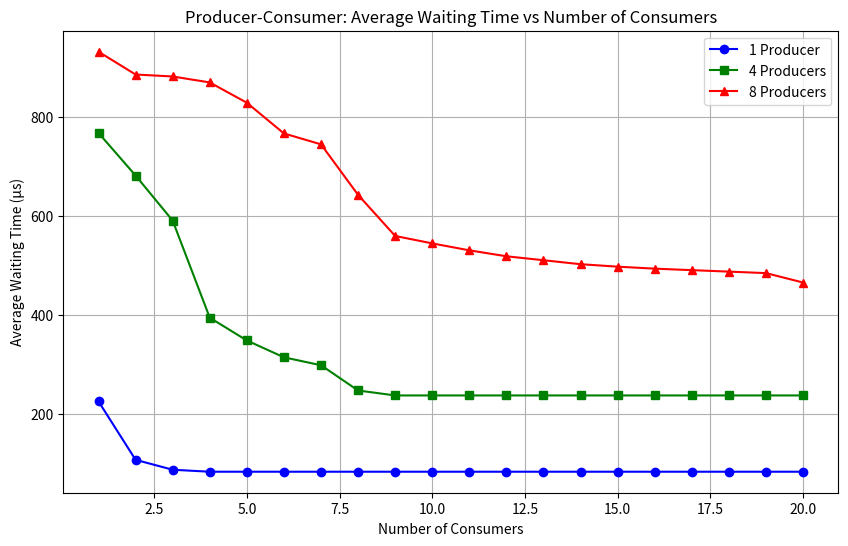

This figure's Python source:
import matplotlib.pyplot as plt
import numpy as np

# Data from your results (extended with more points for 4 and 8 producers)
producers = [1, 4, 8]  # Different number of producers
consumers_1 = list(range(1, 21))  # Number of consumers for each producer count (1 to 20)
avg_waiting_times_1 = [225, 107, 87, 83, 83, 83, 83, 83, 83, 83, 83, 83, 83, 83, 83, 83, 83, 83, 83, 83]  # Corresponding avg waiting times for 1 producer
avg_waiting_times_4 = [767, 681, 590, 394, 348, 314, 298, 247, 237, 237, 237, 237, 237, 237, 237, 237, 237, 237, 237, 237]  # Corresponding avg waiting times for 4 producers
avg_waiting_times_8 = [931, 885, 881, 869, 828, 766, 744, 642, 559, 544, 530, 518, 510, 502, 497, 493, 490, 487, 484, 465]  # Corresponding avg waiting times for 8 producers

# Create the plot
fig, ax = plt.subplots(figsize=(10, 6))

# Plot each producer count's results
ax.plot(consumers_1, avg_waiting_times_1, label='1 Producer', marker='o', color='b')
ax.plot(consumers_1, avg_waiting_times_4, label='4 Producers', marker='s', color='g')
ax.plot(consumers_1, avg_waiting_times_8, label='8 Producers', marker='^', color='r')

# Labeling the axes
ax.set_xlabel('Number of Consumers')
ax.set_ylabel('Average Waiting Time (μs)')
ax.set_title('Producer-Consumer: Average Waiting Time vs Number of Consumers')

# Show grid and legend
ax.grid(True)
ax.legend()

# Show the plot
plt.show()
